The GitHub repository Atharva2645/Agrisense-main contains a labelled image folder "DragonFruit_Training" with 3 categories: grade A, grade B, grade C. Examples follow, each with its label.

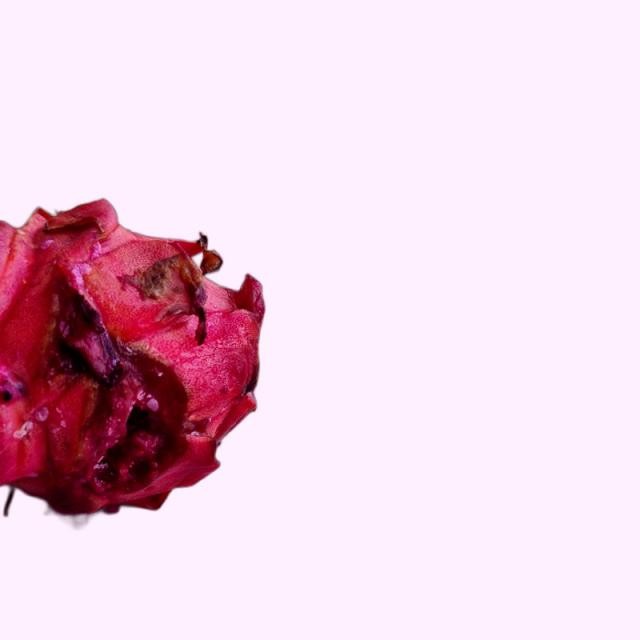
Label: grade B

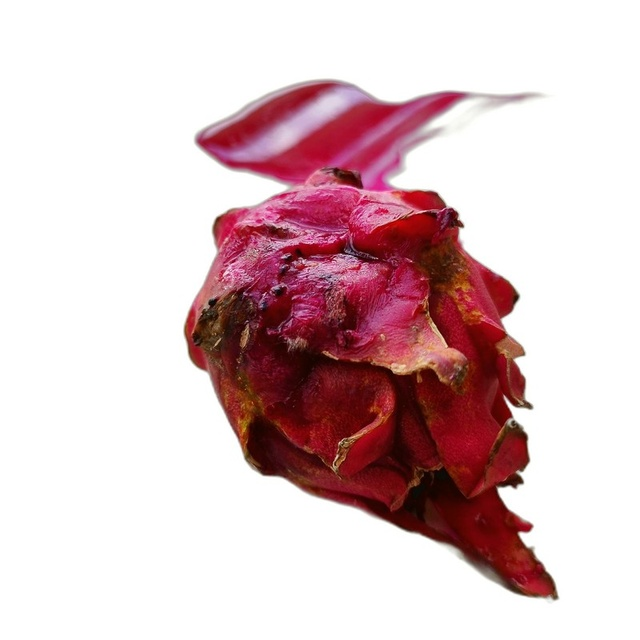
Label: grade C

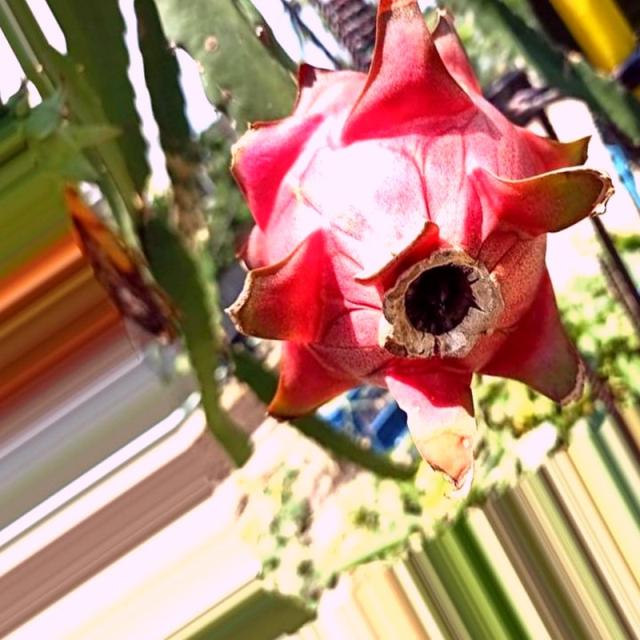
Label: grade A

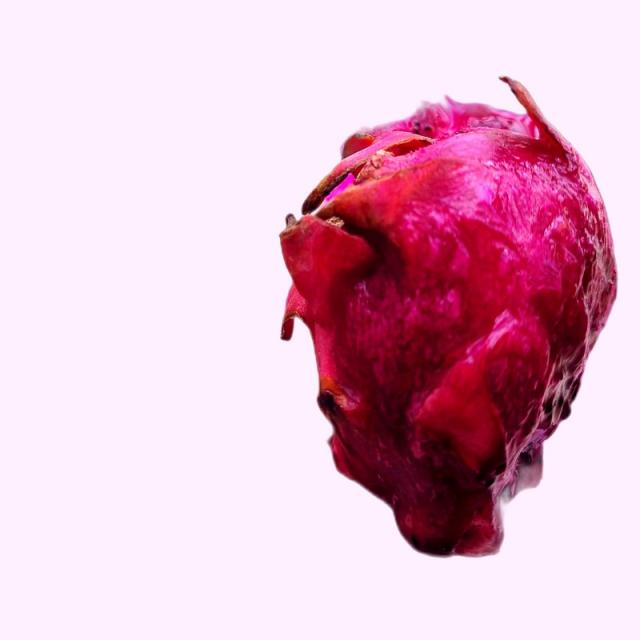
Label: grade B

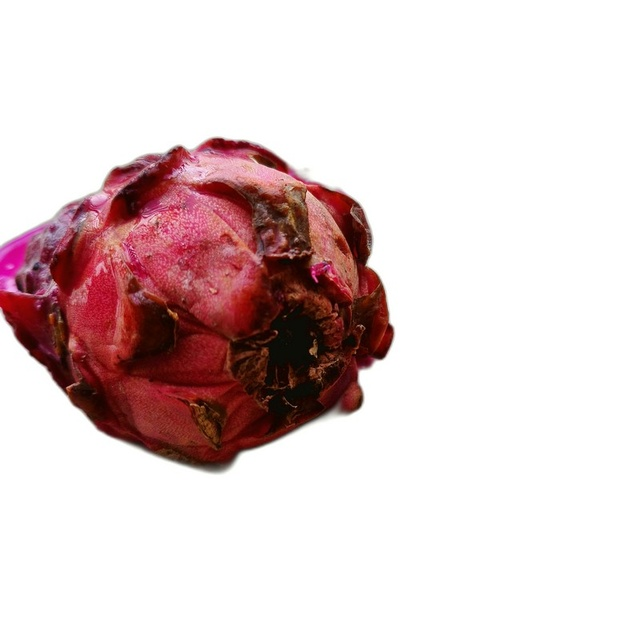
Label: grade C

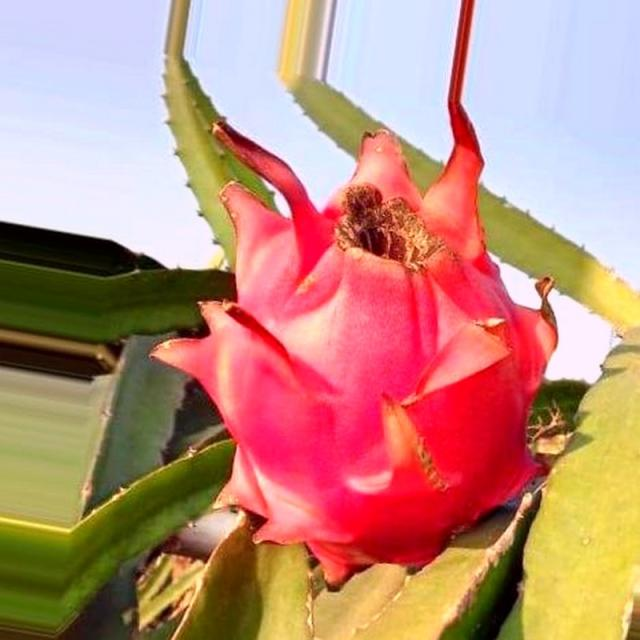
Label: grade A
